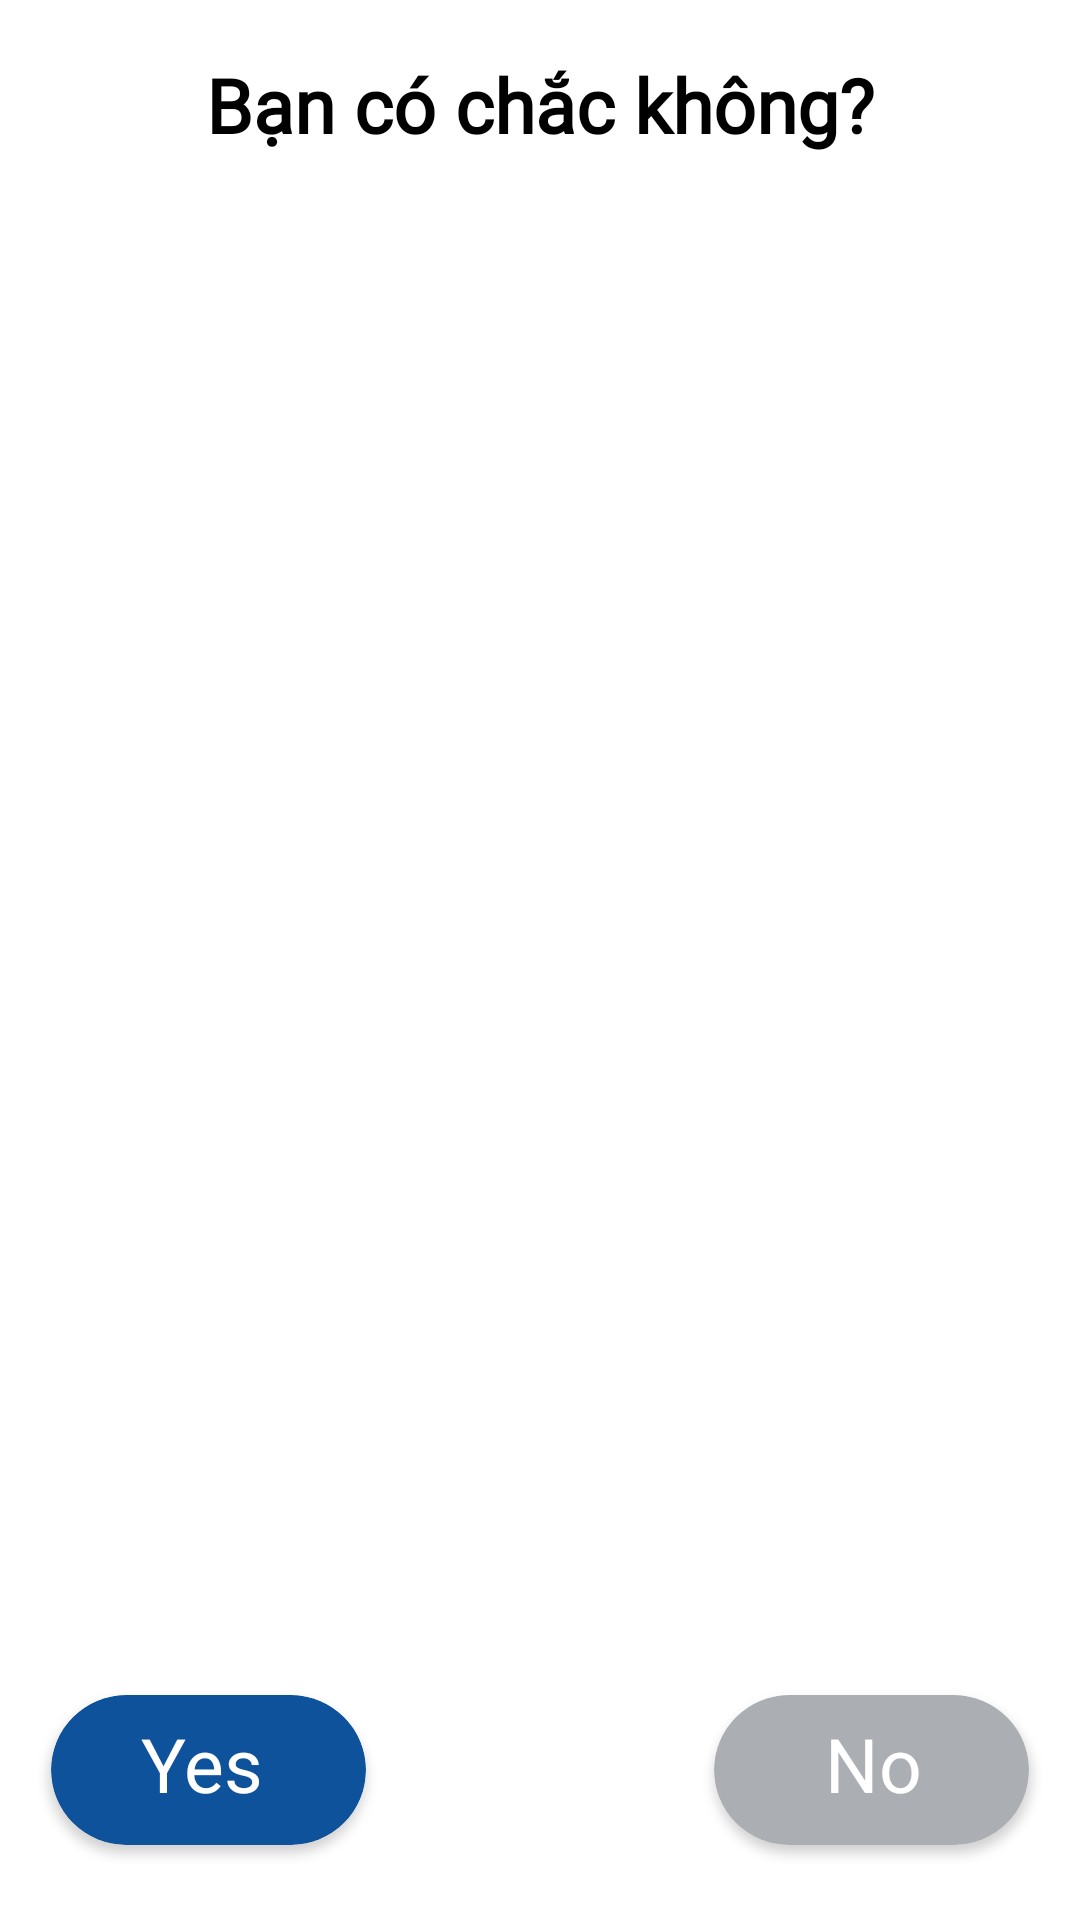

Produce the Android XML layout that renders to this screen, including the resource entries it uses.
<!-- AndroidManifest.xml: application theme Theme.Smarthome -->
<!-- res/layout/custom_confirm_dialog.xml -->
<?xml version="1.0" encoding="utf-8"?>
<RelativeLayout xmlns:android="http://schemas.android.com/apk/res/android"
    xmlns:app="http://schemas.android.com/apk/res-auto"
    android:id="@+id/deleteOrNot"
    android:layout_width="269dp"
    android:layout_height="155dp"
    android:layout_centerHorizontal="true"
    android:background="@drawable/tileon"
    android:backgroundTint="#ffffffff"
    android:clickable="true"
    android:focusable="true">

    <TextView
        android:layout_width="wrap_content"
        android:layout_height="wrap_content"
        android:text="@string/areYouSure"
        android:textSize="25sp"
        android:fontFamily="@font/roboto"
        android:textStyle="bold"
        android:textColor="@color/black"
        android:layout_centerHorizontal="true"
        android:layout_marginTop="18dp"/>

    <androidx.cardview.widget.CardView
        android:layout_width="105dp"
        android:layout_height="50dp"
        android:clickable="true"
        android:id="@+id/yes_delete"
        android:layout_alignParentStart="true"
        android:layout_alignParentBottom="true"
        android:layout_marginStart="17dp"
        android:layout_marginBottom="25dp"
        android:backgroundTint="#0d529a"
        app:cardCornerRadius="40dp"
        android:focusable="true">

        <TextView
            android:layout_width="wrap_content"
            android:layout_height="wrap_content"
            android:layout_marginStart="30dp"
            android:layout_marginTop="6dp"
            android:text="@string/yes"
            android:textColor="@color/white"
            android:textSize="25sp"/>


    </androidx.cardview.widget.CardView>


    <androidx.cardview.widget.CardView
        android:layout_width="105dp"
        android:layout_height="50dp"
        android:layout_alignParentEnd="true"
        android:layout_alignParentBottom="true"
        android:layout_marginTop="17dp"
        android:layout_marginEnd="17dp"
        android:id="@+id/no_delete"
        android:clickable="true"
        android:layout_marginBottom="25dp"
        android:backgroundTint="#abafb4"
        app:cardCornerRadius="40dp"
        android:focusable="true">

        <TextView
            android:layout_width="wrap_content"
            android:layout_height="wrap_content"
            android:layout_marginStart="37dp"
            android:layout_marginTop="6dp"
            android:text="@string/no"
            android:textColor="@color/white"
            android:textSize="25sp"/>


    </androidx.cardview.widget.CardView>


</RelativeLayout>
<!-- resources referenced by this layout -->
<resources>
  <string name="areYouSure">Bạn có chắc không?</string>
  <string name="no">No</string>
  <string name="yes">Yes</string>
  <style name="Theme.Smarthome" parent="Theme.MaterialComponents.DayNight.NoActionBar">
          
          <item name="colorPrimary">@color/purple_500</item>
          <item name="colorPrimaryVariant">@color/purple_700</item>
          <item name="colorOnPrimary">@color/white</item>
          
          <item name="colorSecondary">@color/teal_200</item>
          <item name="colorSecondaryVariant">@color/teal_700</item>
          <item name="colorOnSecondary">@color/black</item>
          
          <item name="android:statusBarColor">?attr/colorPrimaryVariant</item>
          
      </style>
  <!-- not gathered from this repository: default colours our renderer supplied (Android Studio template values) -->
  <color name="purple_500">#FF6200EE</color>
  <color name="purple_700">#FF3700B3</color>
  <color name="teal_200">#FF03DAC5</color>
  <color name="teal_700">#FF018786</color>
  <color name="black">#FF000000</color>
  <color name="white">#FFFFFFFF</color>
</resources>
